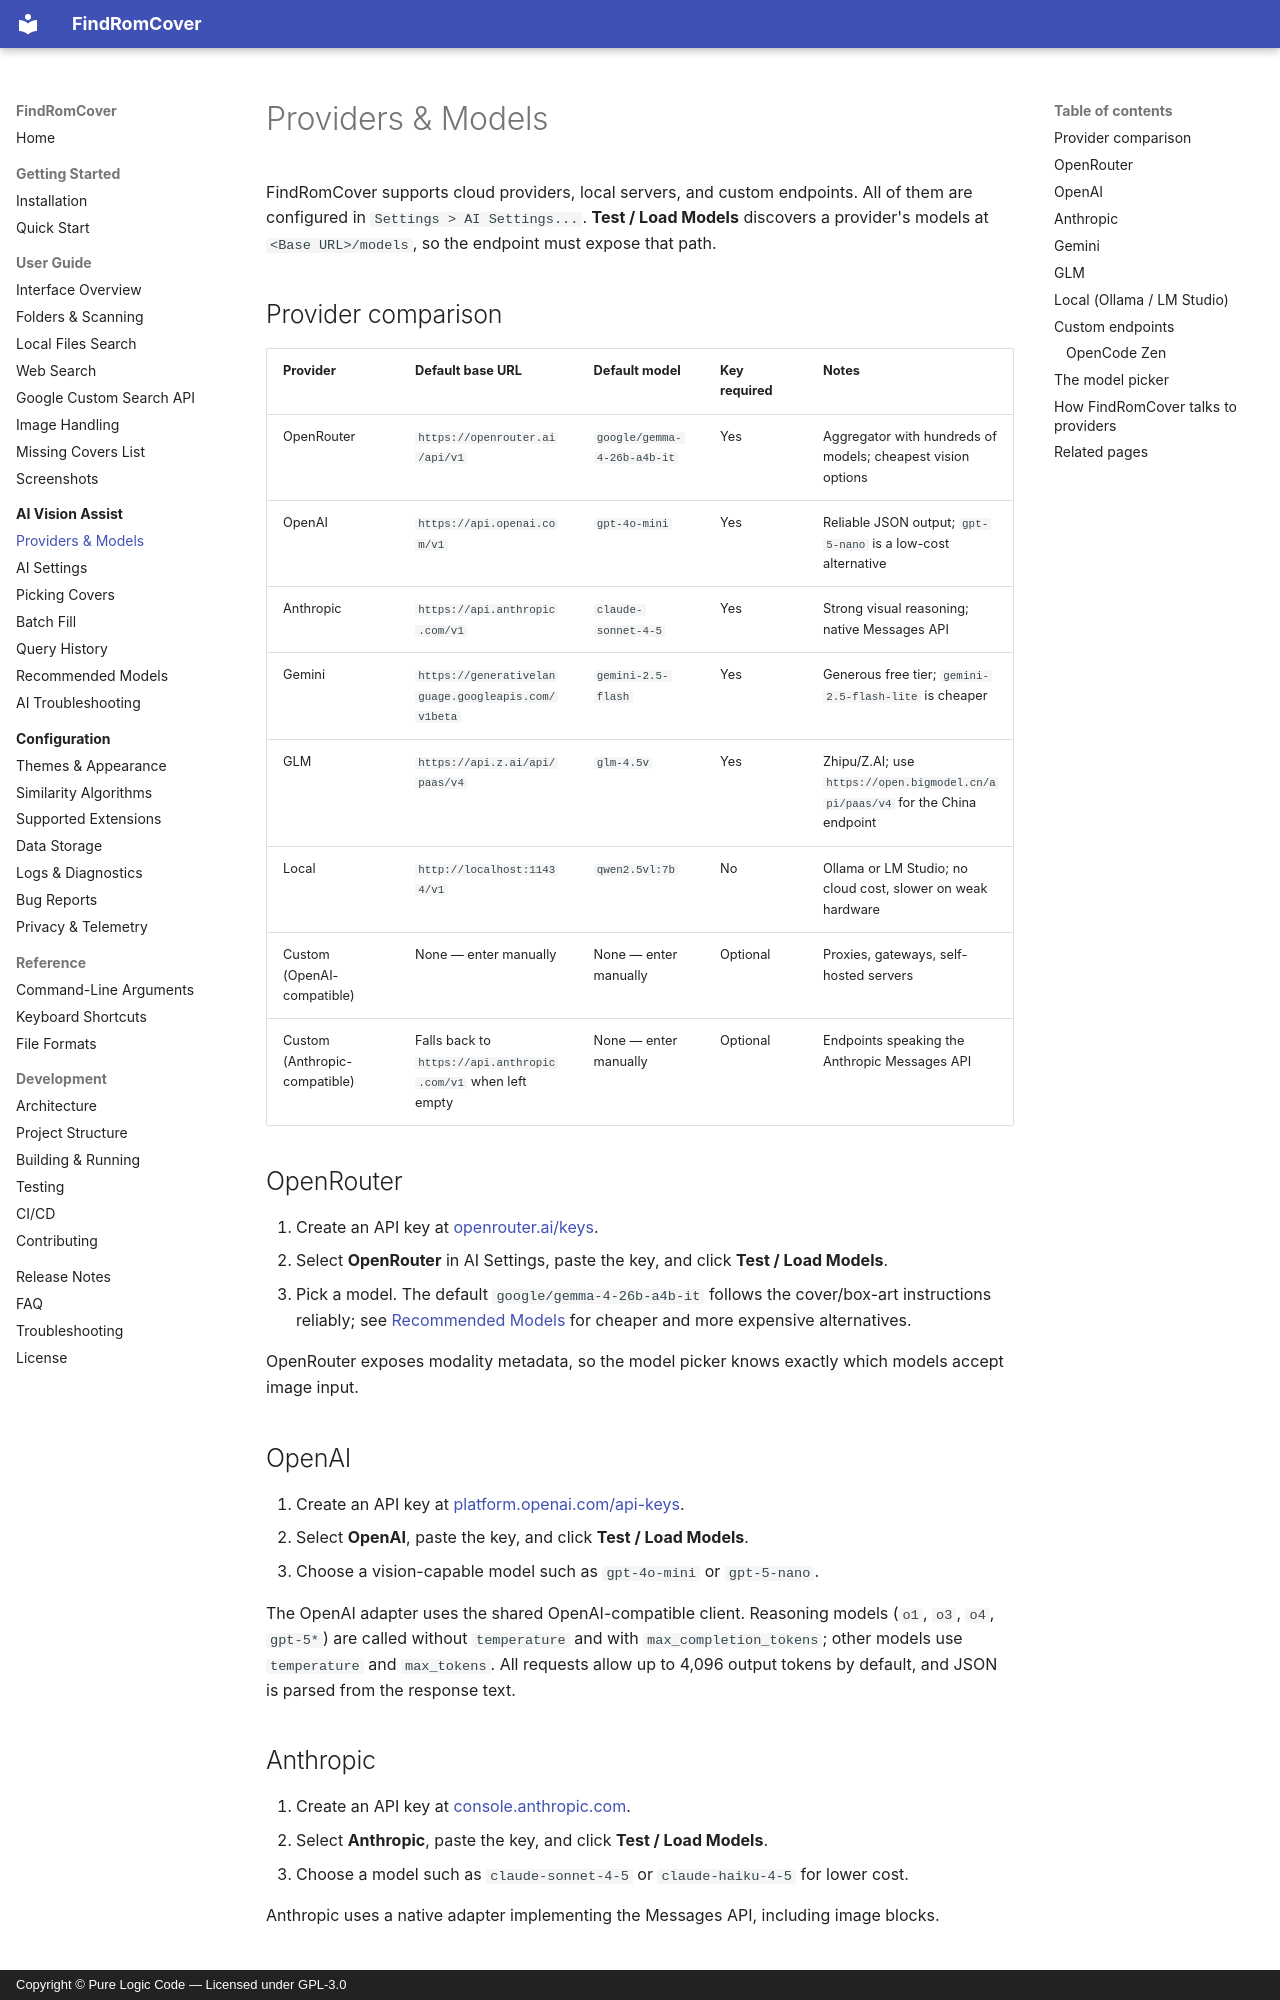

repository: purelogiccode/FindRomCover · page: ai/providers/index.html · generator: mkdocs · copyright: Copyright © Pure Logic Code — Licensed under GPL-3.0

# Providers & Models

FindRomCover supports cloud providers, local servers, and custom endpoints. All of them are configured in `Settings > AI Settings...`. **Test / Load Models** discovers a provider's models at `<Base URL>/models`, so the endpoint must expose that path.

## Provider comparison

| Provider | Default base URL | Default model | Key required | Notes |
|----------|------------------|---------------|--------------|-------|
| OpenRouter | `https://openrouter.ai/api/v1` | `google/gemma-4-26b-a4b-it` | Yes | Aggregator with hundreds of models; cheapest vision options |
| OpenAI | `https://api.openai.com/v1` | `gpt-4o-mini` | Yes | Reliable JSON output; `gpt-5-nano` is a low-cost alternative |
| Anthropic | `https://api.anthropic.com/v1` | `claude-sonnet-4-5` | Yes | Strong visual reasoning; native Messages API |
| Gemini | `https://generativelanguage.googleapis.com/v1beta` | `gemini-2.5-flash` | Yes | Generous free tier; `gemini-2.5-flash-lite` is cheaper |
| GLM | `https://api.z.ai/api/paas/v4` | `glm-4.5v` | Yes | Zhipu/Z.AI; use `https://open.bigmodel.cn/api/paas/v4` for the China endpoint |
| Local | `http://localhost:11434/v1` | `qwen2.5vl:7b` | No | Ollama or LM Studio; no cloud cost, slower on weak hardware |
| Custom (OpenAI-compatible) | None — enter manually | None — enter manually | Optional | Proxies, gateways, self-hosted servers |
| Custom (Anthropic-compatible) | Falls back to `https://api.anthropic.com/v1` when left empty | None — enter manually | Optional | Endpoints speaking the Anthropic Messages API |

## OpenRouter

1. Create an API key at [openrouter.ai/keys](https://openrouter.ai/keys).
2. Select **OpenRouter** in AI Settings, paste the key, and click **Test / Load Models**.
3. Pick a model. The default `google/gemma-4-26b-a4b-it` follows the cover/box-art instructions reliably; see [Recommended Models](recommended-models.md) for cheaper and more expensive alternatives.

OpenRouter exposes modality metadata, so the model picker knows exactly which models accept image input.

## OpenAI

1. Create an API key at [platform.openai.com/api-keys](https://platform.openai.com/api-keys).
2. Select **OpenAI**, paste the key, and click **Test / Load Models**.
3. Choose a vision-capable model such as `gpt-4o-mini` or `gpt-5-nano`.

The OpenAI adapter uses the shared OpenAI-compatible client. Reasoning models (`o1`, `o3`, `o4`, `gpt-5*`) are called without `temperature` and with `max_completion_tokens`; other models use `temperature` and `max_tokens`. All requests allow up to 4,096 output tokens by default, and JSON is parsed from the response text.

## Anthropic

1. Create an API key at [console.anthropic.com](https://console.anthropic.com).
2. Select **Anthropic**, paste the key, and click **Test / Load Models**.
3. Choose a model such as `claude-sonnet-4-5` or `claude-haiku-4-5` for lower cost.

Anthropic uses a native adapter implementing the Messages API, including image blocks.
